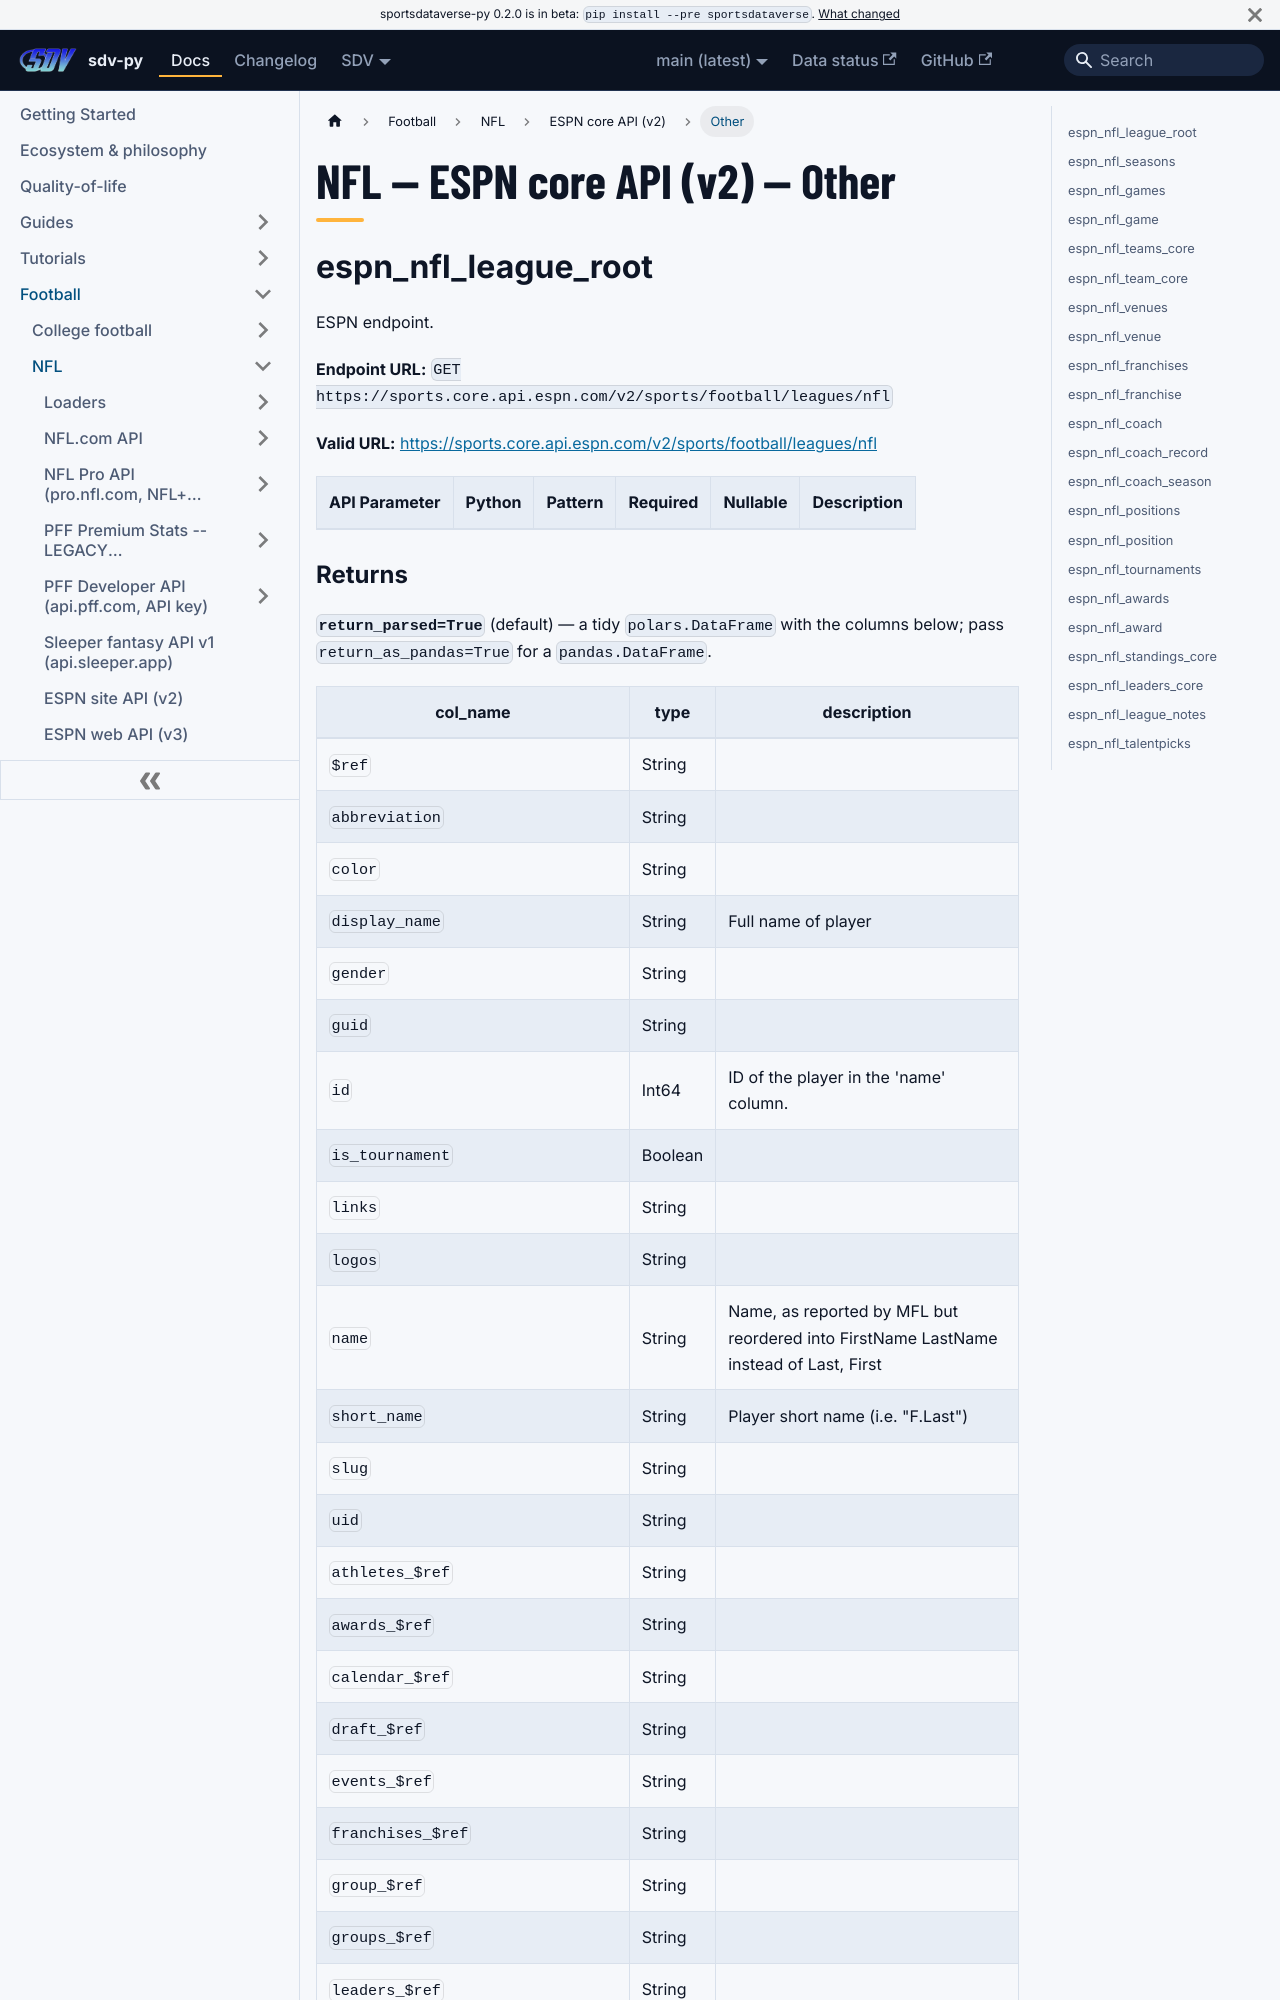

repository: sportsdataverse/sportsdataverse-py · page: docs/nfl/reference/core/other/index.html · generator: docusaurus

---
title: "NFL — ESPN core API (v2) — Other"
sidebar_label: "Other"
sidebar_position: 4
description: "NFL — ESPN core API (v2) — Other — function reference in sdv-py, the SportsDataverse Python package."
toc_max_heading_level: 2
---
# NFL — ESPN core API (v2) — Other

## espn_nfl_league_root

ESPN endpoint.

**Endpoint URL:** `GET https://sports.core.api.espn.com/v2/sports/football/leagues/nfl`

**Valid URL:** [https://sports.core.api.espn.com/v2/sports/football/leagues/nfl](https://sports.core.api.espn.com/v2/sports/football/leagues/nfl)

| API Parameter | Python | Pattern | Required | Nullable | Description |
|---|---|:---:|:---:|:---:|---|
